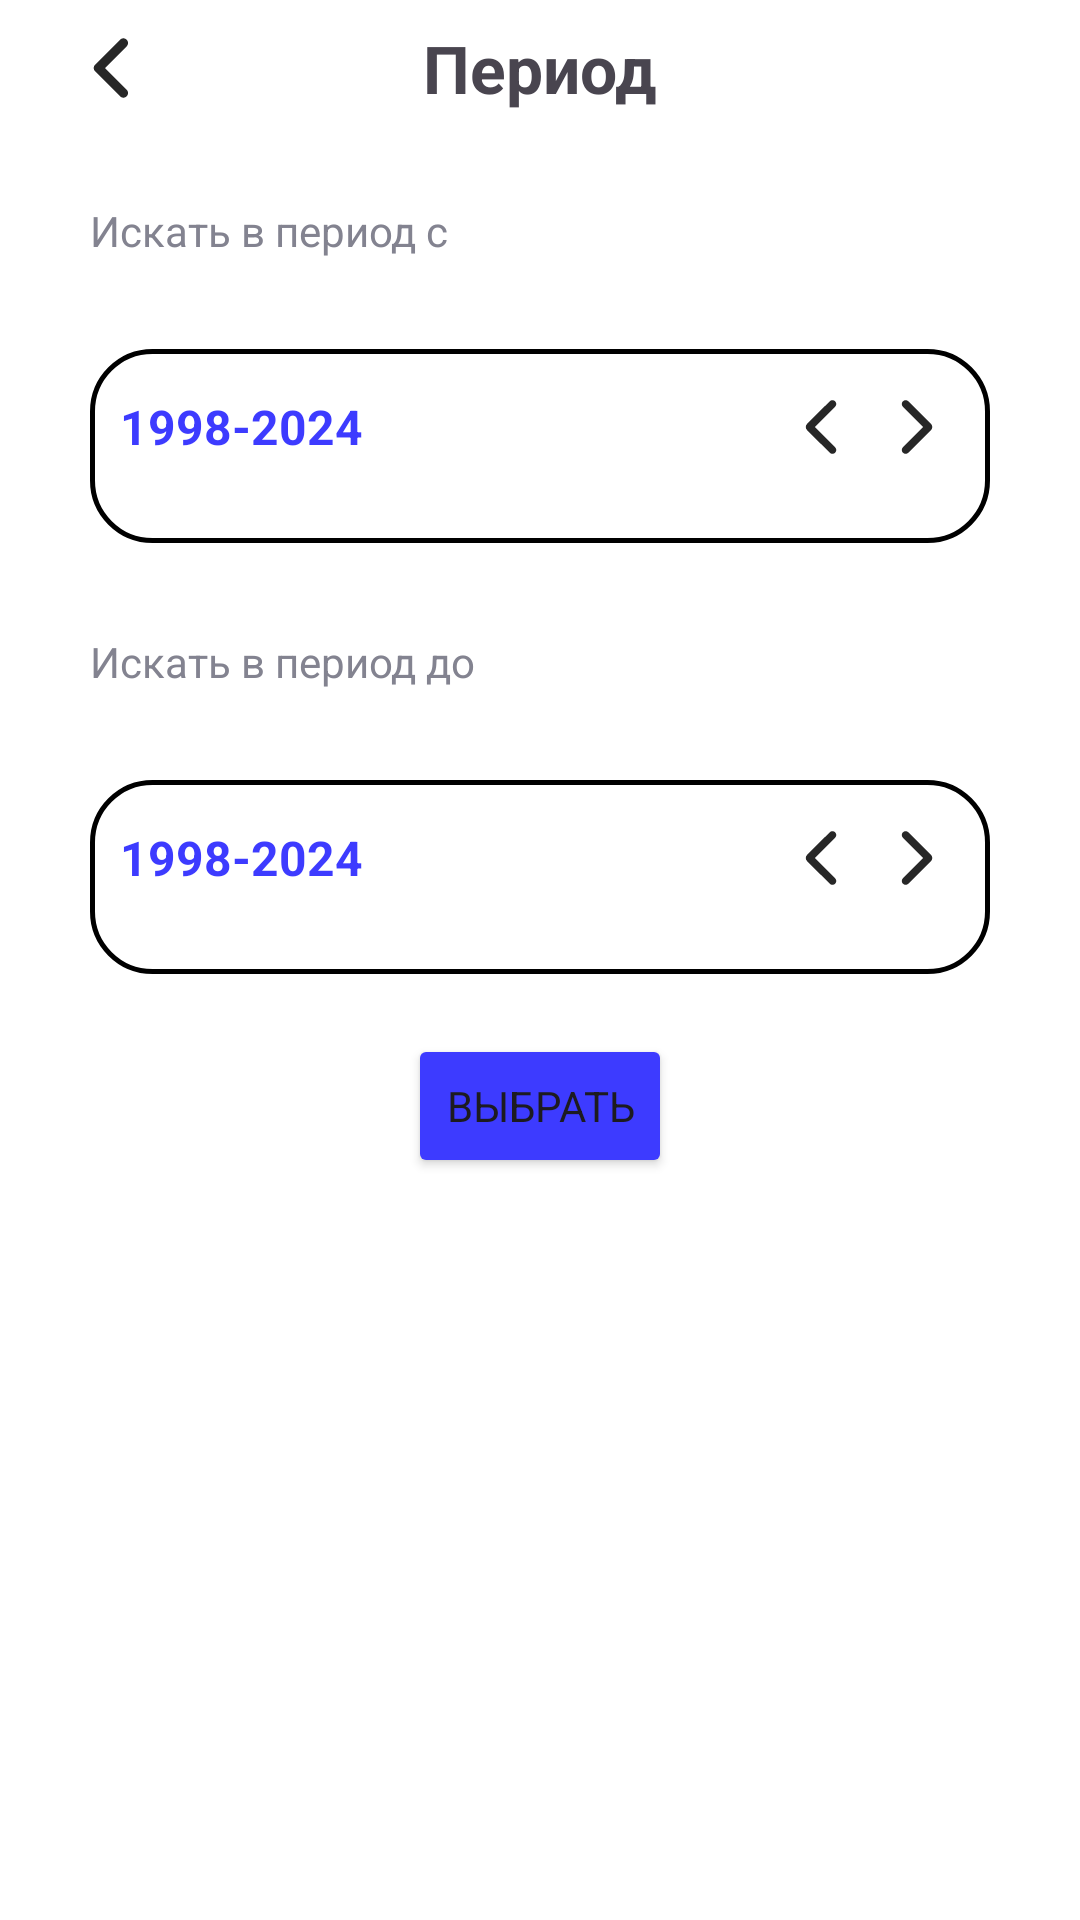

Layout XML and referenced resources for this Android screen:
<!-- AndroidManifest.xml: application theme Theme.MoviePosters -->
<!-- res/layout/fragment_search_settings_period.xml -->
<?xml version="1.0" encoding="utf-8"?>
<ScrollView xmlns:android="http://schemas.android.com/apk/res/android"
    android:layout_width="match_parent"
    android:layout_height="match_parent"
    android:layout_marginBottom="70dp">
<androidx.constraintlayout.widget.ConstraintLayout
    xmlns:app="http://schemas.android.com/apk/res-auto"
    xmlns:tools="http://schemas.android.com/tools"
    android:layout_width="match_parent"
    android:layout_height="match_parent"
    android:layout_marginBottom="70dp"
    tools:context=".presentation.fragments.SearchSettingsPeriodFragment">

    <TextView
        android:id="@+id/title"
        android:layout_width="wrap_content"
        android:layout_height="wrap_content"
        android:layout_marginTop="8dp"
        android:text="Период"
        android:textSize="22sp"
        android:textStyle="bold"
        app:layout_constraintEnd_toEndOf="parent"
        app:layout_constraintStart_toStartOf="parent"
        app:layout_constraintTop_toTopOf="parent" />

    <ImageButton
        android:id="@+id/button_return"
        android:layout_width="40dp"
        android:layout_height="40dp"
        android:background="@color/trans"
        android:src="@drawable/caret_left"
        app:layout_constraintBottom_toBottomOf="@id/title"
        app:layout_constraintEnd_toEndOf="@id/title"
        app:layout_constraintHorizontal_bias="0.1"
        app:layout_constraintStart_toStartOf="parent"
        app:layout_constraintTop_toTopOf="@id/title" />

    <TextView
        android:id="@+id/findFrom"
        style="@style/normal_14sp_gray"
        android:layout_width="wrap_content"
        android:layout_height="wrap_content"
        android:layout_marginStart="30dp"
        android:layout_marginTop="30dp"
        android:text="Искать в период с"
        app:layout_constraintStart_toStartOf="parent"
        app:layout_constraintTop_toBottomOf="@id/title" />

    <androidx.constraintlayout.widget.ConstraintLayout
        android:id="@+id/first_table"
        android:layout_width="match_parent"
        android:layout_height="wrap_content"
        android:layout_marginStart="30dp"
        android:layout_marginTop="30dp"
        android:layout_marginEnd="30dp"
        android:background="@drawable/year_picker_background"
        app:layout_constraintTop_toBottomOf="@id/findFrom">

        <TextView
            android:id="@+id/year_start_from"
            style="@style/bold_16sp_blue"
            android:layout_width="wrap_content"
            android:layout_height="wrap_content"
            android:text="1998-2024"
            app:layout_constraintStart_toStartOf="parent"
            app:layout_constraintTop_toTopOf="parent"
            android:layout_marginTop="15dp"
            android:layout_marginStart="10dp"
            />

        <ImageButton
            android:id="@+id/button_start_from"
            android:layout_width="wrap_content"
            android:layout_height="wrap_content"
            android:background="@color/trans"
            android:src="@drawable/caret_left_32x30"
            app:layout_constraintEnd_toEndOf="parent"
            app:layout_constraintTop_toTopOf="@id/year_start_from"
            app:layout_constraintBottom_toBottomOf="@id/year_start_from"
            android:layout_marginEnd="40dp"
            />
        <ImageButton
            android:id="@+id/button_end_from"
            android:layout_width="wrap_content"
            android:layout_height="wrap_content"
            android:background="@color/trans"
            android:src="@drawable/caret_right_32x30"

            app:layout_constraintTop_toTopOf="@id/year_start_from"
            app:layout_constraintBottom_toBottomOf="@id/year_start_from"
            app:layout_constraintStart_toEndOf="@id/button_start_from"

            />
        <FrameLayout
            android:layout_width="match_parent"
            android:layout_height="wrap_content"
            app:layout_constraintTop_toBottomOf="@id/year_start_from"
            app:layout_constraintStart_toStartOf="parent"
            app:layout_constraintEnd_toEndOf="parent"
            >
        <androidx.recyclerview.widget.RecyclerView
            android:id="@+id/recyclerViewFrom"
            android:layout_width="match_parent"
            android:layout_height="wrap_content"
            android:orientation="horizontal"

            android:layout_marginStart="20dp"
            android:layout_marginEnd="20dp"
            android:layout_marginTop="8dp"
            android:layout_marginBottom="20dp"
            />
        </FrameLayout>

    </androidx.constraintlayout.widget.ConstraintLayout>

    <TextView
        android:id="@+id/findTo"
        style="@style/normal_14sp_gray"
        android:layout_width="wrap_content"
        android:layout_height="wrap_content"
        android:layout_marginStart="30dp"
        android:layout_marginTop="30dp"
        android:text="Искать в период до"
        app:layout_constraintStart_toStartOf="parent"
        app:layout_constraintTop_toBottomOf="@id/first_table" />

    <androidx.constraintlayout.widget.ConstraintLayout
        android:id="@+id/second_table"
        android:layout_width="match_parent"
        android:layout_height="wrap_content"
        android:layout_marginStart="30dp"
        android:layout_marginTop="30dp"
        android:layout_marginEnd="30dp"
        android:background="@drawable/year_picker_background"
        app:layout_constraintTop_toBottomOf="@id/findTo">

        <TextView
            android:id="@+id/year_start_to"
            style="@style/bold_16sp_blue"
            android:layout_width="wrap_content"
            android:layout_height="wrap_content"
            android:text="1998-2024"
            app:layout_constraintStart_toStartOf="parent"
            app:layout_constraintTop_toTopOf="parent"
            android:layout_marginTop="15dp"
            android:layout_marginStart="10dp"
            />

        <ImageButton
            android:id="@+id/button_start_to"
            android:layout_width="wrap_content"
            android:layout_height="wrap_content"
            android:background="@color/trans"
            android:src="@drawable/caret_left_32x30"
            app:layout_constraintEnd_toEndOf="parent"
            app:layout_constraintTop_toTopOf="@id/year_start_to"
            app:layout_constraintBottom_toBottomOf="@id/year_start_to"
            android:layout_marginEnd="40dp"
            />
        <ImageButton
            android:id="@+id/button_end_to"
            android:layout_width="wrap_content"
            android:layout_height="wrap_content"
            android:background="@color/trans"
            android:src="@drawable/caret_right_32x30"

            app:layout_constraintTop_toTopOf="@id/year_start_to"
            app:layout_constraintBottom_toBottomOf="@id/year_start_to"
            app:layout_constraintStart_toEndOf="@id/button_start_to"

            />
        <FrameLayout
            android:layout_width="match_parent"
            android:layout_height="wrap_content"
            app:layout_constraintTop_toBottomOf="@id/year_start_to"
            app:layout_constraintStart_toStartOf="parent"
            app:layout_constraintEnd_toEndOf="parent"
            >
            <androidx.recyclerview.widget.RecyclerView
                android:id="@+id/recyclerViewTo"
                android:layout_width="match_parent"
                android:layout_height="wrap_content"
                android:orientation="horizontal"

                android:layout_marginStart="20dp"
                android:layout_marginEnd="20dp"
                android:layout_marginTop="8dp"
                android:layout_marginBottom="20dp"
                app:layout_constraintHorizontal_bias="0.1"
                />
        </FrameLayout>

    </androidx.constraintlayout.widget.ConstraintLayout>

    <Button
        android:id="@+id/button_choose"
        android:layout_width="wrap_content"
        android:layout_height="wrap_content"
        app:layout_constraintTop_toBottomOf="@id/second_table"
        app:layout_constraintStart_toStartOf="parent"
        app:layout_constraintEnd_toEndOf="parent"
        android:text="Выбрать"
        android:layout_marginTop="20dp"
        android:backgroundTint="@color/blue"
        />

</androidx.constraintlayout.widget.ConstraintLayout>
</ScrollView>
<!-- resources referenced by this layout -->
<resources>
  <color name="blue">#3D3BFF</color>
  <color name="trans">#00000000</color>
  <!-- drawable caret_left (drawable) -->
  <vector xmlns:android="http://schemas.android.com/apk/res/android"
      android:width="50dp"
      android:height="50dp"
      android:viewportWidth="24"
      android:viewportHeight="24">
    <path
        android:pathData="M14.03,7.47C14.323,7.763 14.323,8.237 14.03,8.53L10.561,12L14.03,15.47C14.323,15.763 14.323,16.237 14.03,16.53C13.737,16.823 13.263,16.823 12.97,16.53L8.97,12.53C8.677,12.237 8.677,11.763 8.97,11.47L12.97,7.47C13.263,7.177 13.737,7.177 14.03,7.47Z"
        android:fillColor="#272727"
        android:fillType="evenOdd"
        />
  </vector>
  <!-- drawable caret_left_32x30 (drawable) -->
  <vector android:autoMirrored="true" android:height="30.72dp"
      android:viewportHeight="24" android:viewportWidth="25"
      android:width="32dp" xmlns:android="http://schemas.android.com/apk/res/android">
      <path android:fillColor="#272727" android:fillType="evenOdd" android:pathData="M15.926,5.293C16.316,5.683 16.316,6.317 15.926,6.707L10.633,12L15.926,17.293C16.316,17.683 16.316,18.317 15.926,18.707C15.535,19.098 14.902,19.098 14.512,18.707L8.618,12.813C8.169,12.364 8.169,11.636 8.618,11.187L14.512,5.293C14.902,4.902 15.535,4.902 15.926,5.293Z"/>
  </vector>
  <!-- drawable caret_right_32x30 (drawable) -->
  <vector android:autoMirrored="true" android:height="30.72dp"
      android:viewportHeight="24" android:viewportWidth="25"
      android:width="32dp" xmlns:android="http://schemas.android.com/apk/res/android">
      <path android:fillColor="#272727" android:fillType="evenOdd" android:pathData="M8.574,18.707C8.184,18.317 8.184,17.683 8.574,17.293L13.867,12L8.574,6.707C8.184,6.317 8.184,5.683 8.574,5.293C8.965,4.902 9.598,4.902 9.988,5.293L15.882,11.187C16.331,11.636 16.331,12.364 15.882,12.813L9.988,18.707C9.598,19.098 8.965,19.098 8.574,18.707Z"/>
  </vector>
  <!-- drawable year_picker_background (drawable) -->
  <?xml version="1.0" encoding="utf-8"?>
  <shape xmlns:android="http://schemas.android.com/apk/res/android"
      android:shape="rectangle">
      <corners android:radius="20dp"/>
      <stroke android:width="1.5dp" android:color="@color/black"/>
      <solid android:color="@color/trans" />
  
  </shape>
  <style name="bold_16sp_blue">
          <item name="android:textColor">@color/blue</item>
          <item name="android:textSize">16sp</item>
          <item name="android:textStyle">bold</item>
          <item name="fontFamily">@font/graphik_regular</item>
      </style>
  <style name="normal_14sp_gray">
          <item name="android:textColor">@color/gray</item>
          <item name="android:textSize">14sp</item>
          <item name="android:textStyle">normal</item>
          <item name="fontFamily">@font/graphik_regular</item>
      </style>
  <style name="Theme.MoviePosters" parent="Base.Theme.MoviePosters" />
  <color name="black">#FF000000</color>
  <color name="gray">#838390</color>
  <style name="Base.Theme.MoviePosters" parent="Theme.Material3.Light.NoActionBar">
  
          <item name="colorPrimary">@color/white</item>
          <item name="colorPrimaryVariant">@color/white</item>
          <item name="colorOnPrimary">@color/white</item>
          <item name="android:windowBackground">@color/white</item>
          <item name="android:windowLightStatusBar">true</item>
          <item name="colorSecondary">@color/white</item>
          <item name="colorOnSecondary">@color/white</item>
          <item name="colorSecondaryVariant">@color/white</item>
          <item name="fontFamily">@font/graphik_regular</item>
  
  
      </style>
  <color name="white">#FFFFFFFF</color>
</resources>
